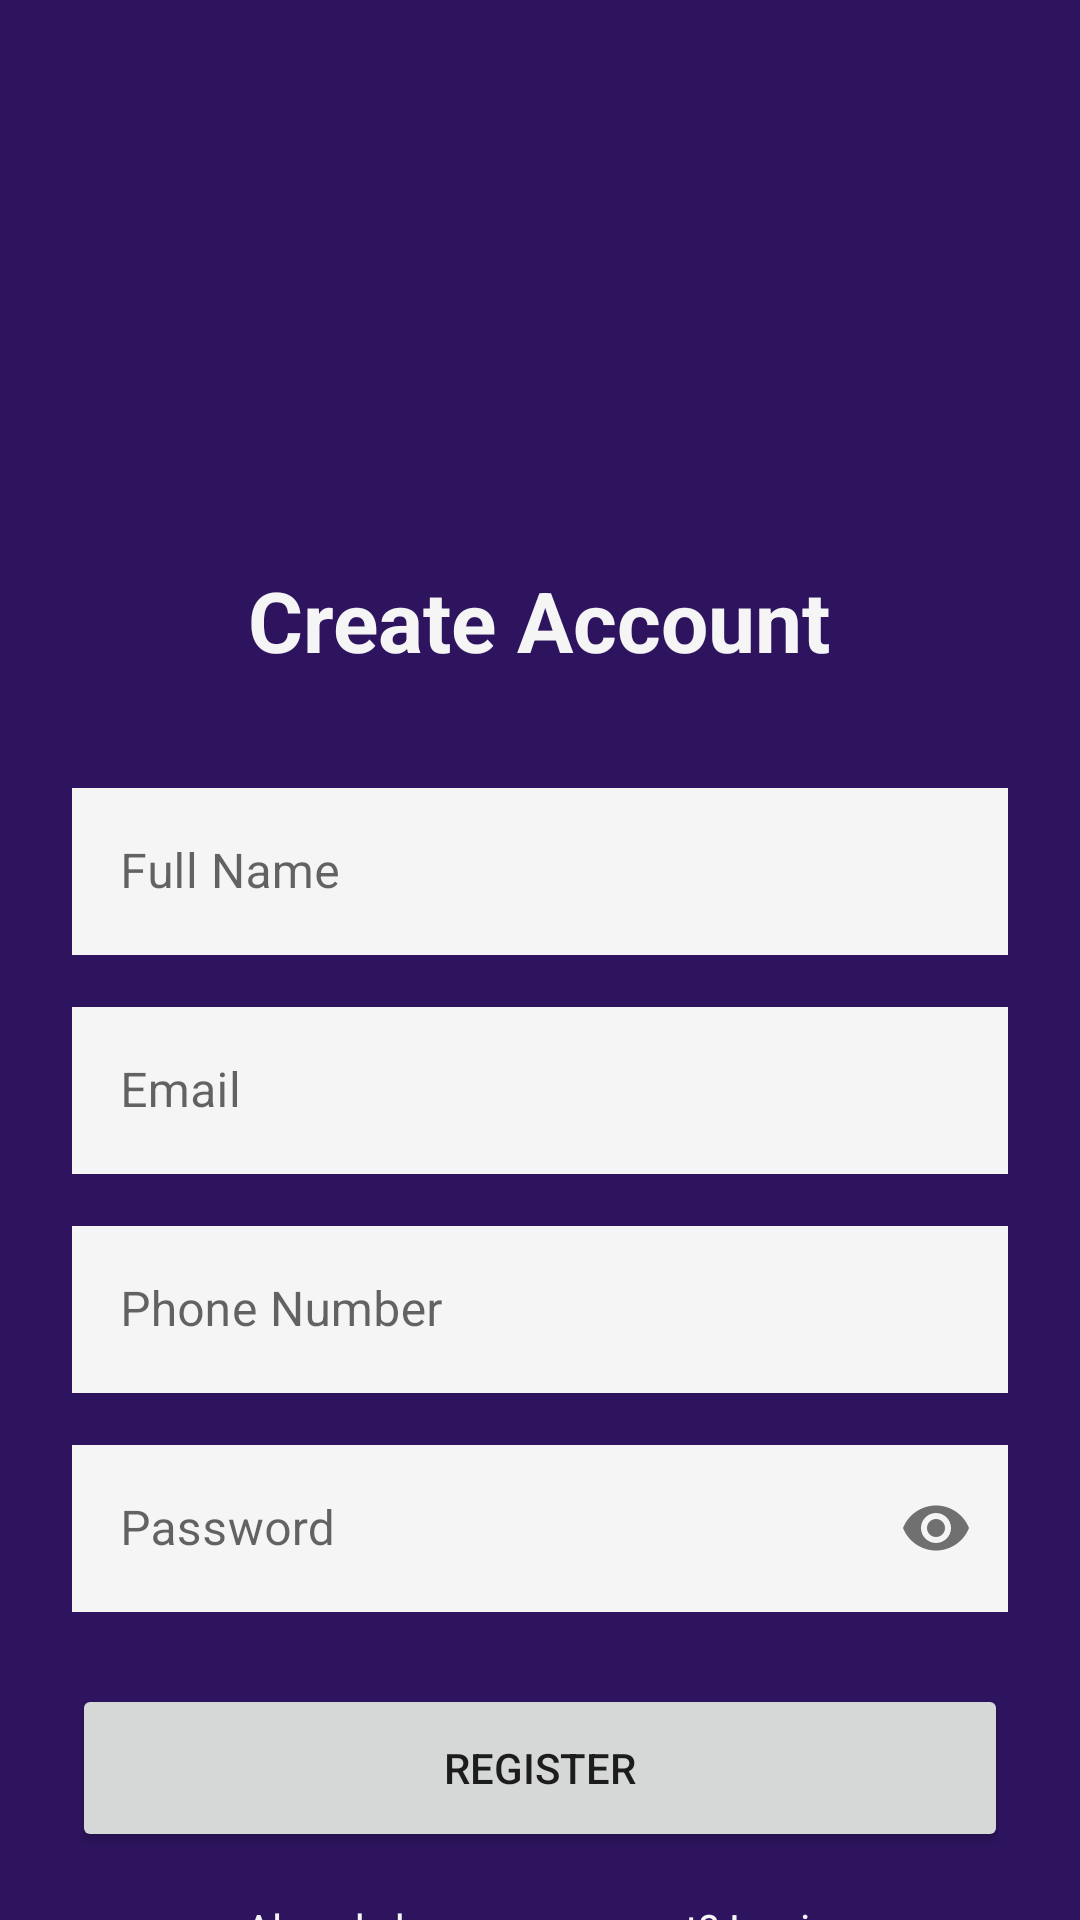

Reconstruct the res/layout file that produces this screen, plus the resources it refers to.
<!-- AndroidManifest.xml: application theme Theme.MaterialComponents.Light.NoActionBar -->
<!-- res/layout/fragment_register.xml -->
<?xml version="1.0" encoding="utf-8"?>
<androidx.constraintlayout.widget.ConstraintLayout xmlns:android="http://schemas.android.com/apk/res/android"
    xmlns:app="http://schemas.android.com/apk/res-auto"
    android:layout_width="match_parent"
    android:layout_height="match_parent"
    android:background="#2E145F">

    <androidx.core.widget.NestedScrollView
        android:id="@+id/registration_form"
        android:layout_width="match_parent"
        android:layout_height="match_parent"
        android:fillViewport="true">

        <LinearLayout
            android:layout_width="match_parent"
            android:layout_height="wrap_content"
            android:backgroundTint="@color/background_light"
            android:gravity="center_horizontal"
            android:orientation="vertical"
            android:padding="24dp">

            <ImageView
                android:layout_width="415dp"
                android:layout_height="132dp"
                android:contentDescription="Banner Image"
                android:scaleType="centerInside"
                android:src="@drawable/logo"
                app:layout_constraintBottom_toBottomOf="parent"
                app:layout_constraintEnd_toEndOf="parent"
                app:layout_constraintHorizontal_bias="0.495"
                app:layout_constraintStart_toStartOf="parent"
                app:layout_constraintTop_toTopOf="parent"
                app:layout_constraintVertical_bias="0.068" />

            <TextView
                android:layout_width="wrap_content"
                android:layout_height="wrap_content"
                android:layout_marginTop="32dp"
                android:layout_marginBottom="32dp"
                android:text="@string/create_account"
                android:textColor="@color/background_light"
                android:textSize="28sp"
                android:textStyle="bold" />

            <com.google.android.material.textfield.TextInputLayout
                style="@style/Widget.MaterialComponents.TextInputLayout.OutlinedBox"
                android:layout_width="match_parent"
                android:layout_height="wrap_content"
                android:hint="@string/label_full_name">

                <com.google.android.material.textfield.TextInputEditText
                    android:id="@+id/et_reg_name"
                    android:layout_width="match_parent"
                    android:layout_height="wrap_content"
                    android:background="@color/background_light"
                    android:backgroundTint="@color/background_light"
                    android:inputType="textPersonName"
                    android:textColor="@color/black" />
            </com.google.android.material.textfield.TextInputLayout>

            <com.google.android.material.textfield.TextInputLayout
                style="@style/Widget.MaterialComponents.TextInputLayout.OutlinedBox"
                android:layout_width="match_parent"
                android:layout_height="wrap_content"
                android:layout_marginTop="12dp"
                android:hint="@string/label_email">

                <com.google.android.material.textfield.TextInputEditText
                    android:id="@+id/et_reg_email"
                    android:layout_width="match_parent"
                    android:layout_height="wrap_content"
                    android:background="@color/background_light"
                    android:backgroundTint="@color/background_light"
                    android:inputType="textEmailAddress" />
            </com.google.android.material.textfield.TextInputLayout>

            <com.google.android.material.textfield.TextInputLayout
                style="@style/Widget.MaterialComponents.TextInputLayout.OutlinedBox"
                android:layout_width="match_parent"
                android:layout_height="wrap_content"
                android:layout_marginTop="12dp"
                android:hint="@string/label_phone">

                <com.google.android.material.textfield.TextInputEditText
                    android:id="@+id/et_reg_phone"
                    android:layout_width="match_parent"
                    android:layout_height="wrap_content"
                    android:background="@color/black"
                    android:backgroundTint="@color/background_light"
                    android:inputType="phone" />
            </com.google.android.material.textfield.TextInputLayout>

            <com.google.android.material.textfield.TextInputLayout
                style="@style/Widget.MaterialComponents.TextInputLayout.OutlinedBox"
                android:layout_width="match_parent"
                android:layout_height="wrap_content"
                android:layout_marginTop="12dp"
                android:hint="@string/label_password"
                app:passwordToggleEnabled="true">

                <com.google.android.material.textfield.TextInputEditText
                    android:id="@+id/et_reg_password"
                    android:layout_width="match_parent"
                    android:layout_height="wrap_content"
                    android:background="@color/background_light"
                    android:backgroundTint="@color/background_light"
                    android:inputType="textPassword" />
            </com.google.android.material.textfield.TextInputLayout>

            <Button
                android:id="@+id/btn_reg_submit"
                android:layout_width="match_parent"
                android:layout_height="56dp"
                android:layout_marginTop="24dp"
                android:text="@string/title_register" />

            <TextView
                android:id="@+id/tv_go_to_login"
                android:layout_width="wrap_content"
                android:layout_height="wrap_content"
                android:layout_marginTop="16dp"
                android:text="@string/msg_have_account"
                android:textColor="@color/background_light" />

        </LinearLayout>
    </androidx.core.widget.NestedScrollView>

    <ProgressBar
        android:id="@+id/reg_progress"
        android:layout_width="wrap_content"
        android:layout_height="wrap_content"
        android:visibility="gone"
        app:layout_constraintBottom_toBottomOf="parent"
        app:layout_constraintEnd_toEndOf="parent"
        app:layout_constraintStart_toStartOf="parent"
        app:layout_constraintTop_toTopOf="parent" />

</androidx.constraintlayout.widget.ConstraintLayout>
<!-- resources referenced by this layout -->
<resources>
  <color name="background_light">#F5F5F5</color>
  <color name="black">#FF000000</color>
  <string name="create_account">Create Account</string>
  <string name="label_email">Email</string>
  <string name="label_full_name">Full Name</string>
  <string name="label_password">Password</string>
  <string name="label_phone">Phone Number</string>
  <string name="msg_have_account">Already have an account? Login</string>
  <string name="title_register">Register</string>
</resources>
